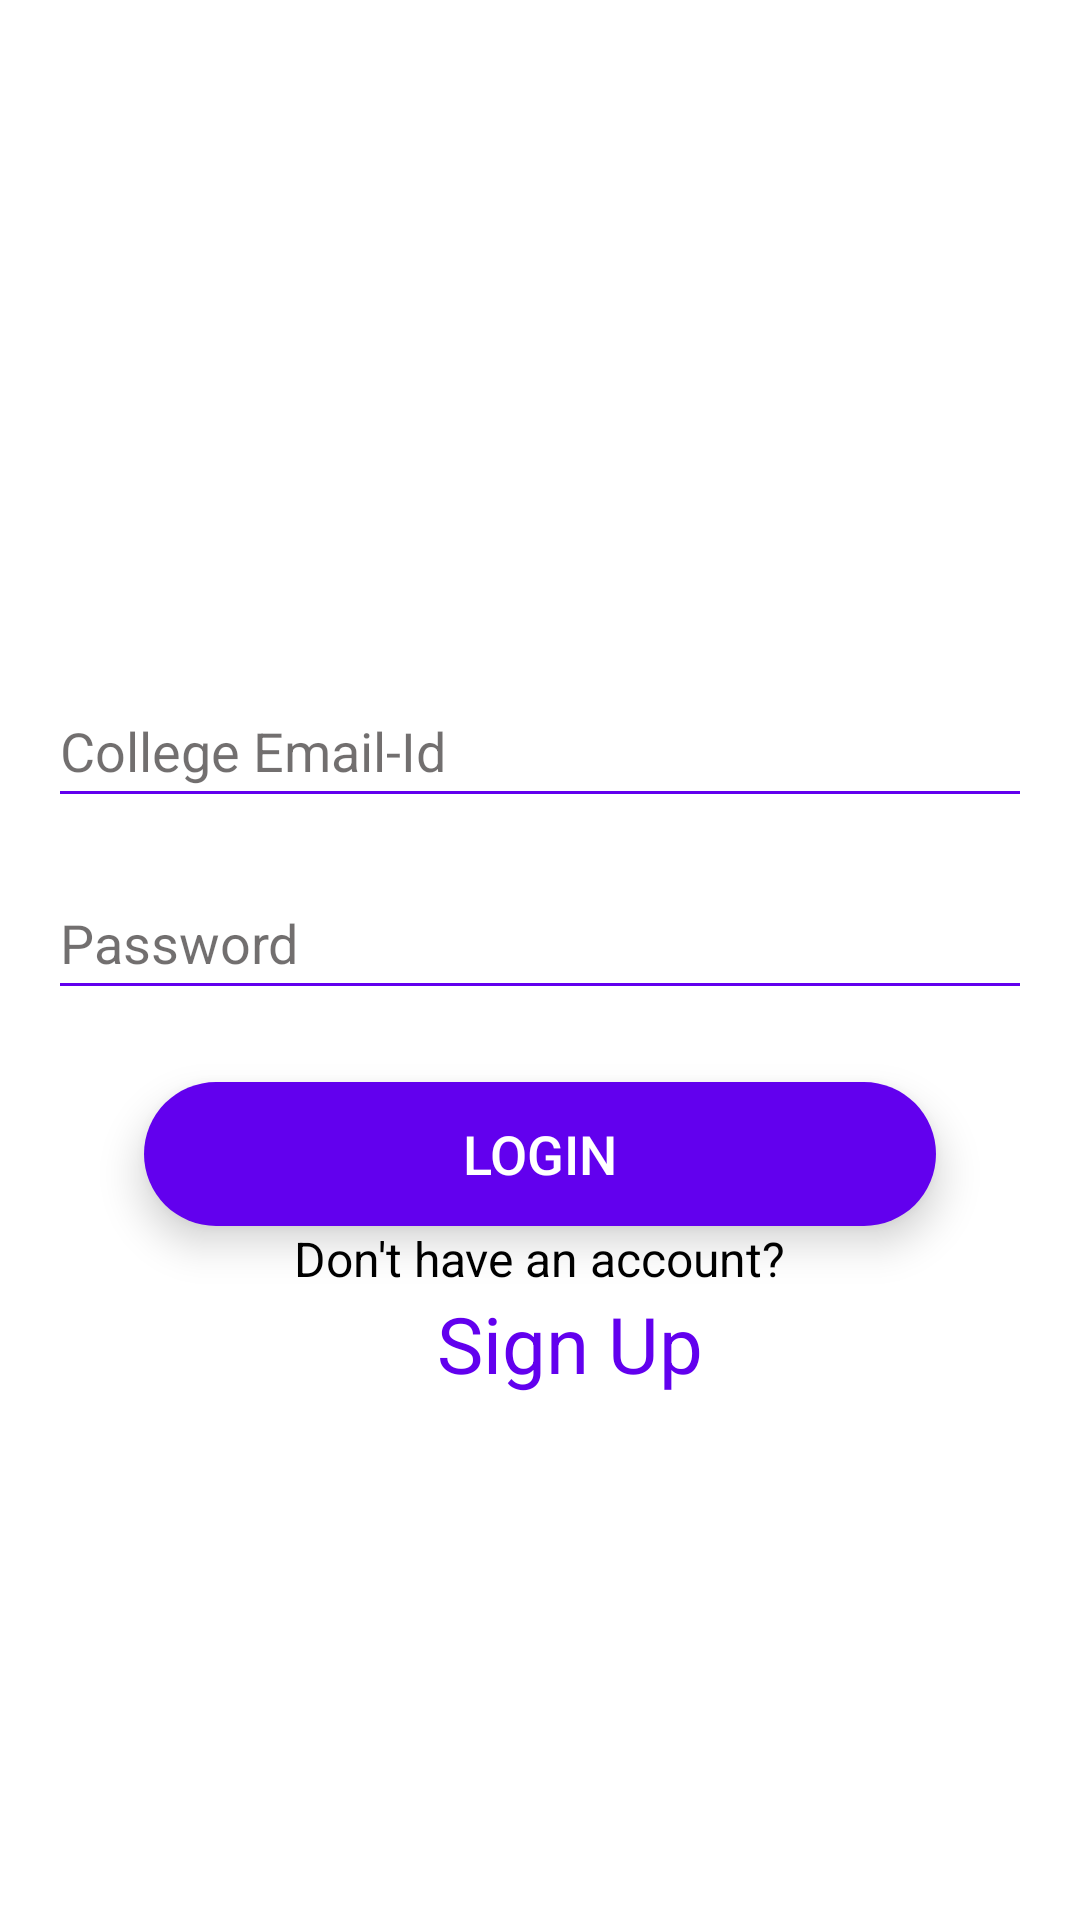

Layout XML and referenced resources for this Android screen:
<!-- AndroidManifest.xml: application theme Theme.Everyproject24by7 -->
<!-- res/layout/activity_login.xml -->
<?xml version="1.0" encoding="utf-8"?>
<androidx.constraintlayout.widget.ConstraintLayout xmlns:android="http://schemas.android.com/apk/res/android"
    xmlns:app="http://schemas.android.com/apk/res-auto"
    xmlns:tools="http://schemas.android.com/tools"
    android:layout_width="match_parent"
    android:layout_height="match_parent"
    tools:context=".LoginActivity">
    <LinearLayout
        android:id="@+id/linearLayout2"
        android:layout_width="match_parent"
        android:layout_height="wrap_content"
        android:gravity="center"
        android:orientation="vertical"
        android:layout_margin="16sp"
        app:layout_constraintEnd_toEndOf="parent"
        app:layout_constraintHorizontal_bias="1.0"
        app:layout_constraintStart_toStartOf="parent"
        app:layout_constraintTop_toTopOf="parent"
        app:layout_constraintLeft_toLeftOf="parent"
        app:layout_constraintBottom_toBottomOf="parent"
        app:layout_constraintRight_toRightOf="parent"
        >
    <EditText
        android:autofillHints="emailAddress"
        android:id="@+id/email"
        android:layout_width="match_parent"
        android:layout_height="wrap_content"
        android:layout_marginTop="50dp"
        android:backgroundTint="@color/purple_500"
        android:drawableStart="@drawable/ic_baseline_account_circle_24"
        android:drawablePadding="16dp"
        android:drawableTint="@color/purple_500"
        android:ems="10"
        android:hint="College Email-Id"
        android:inputType="textEmailAddress"
        android:minHeight="48dp"
        android:textColor="@color/black"
        android:textColorHint="@color/hintColor"/>

    <EditText
        android:id="@+id/passwords"
        android:layout_width="match_parent"
        android:layout_height="wrap_content"
        android:layout_marginTop="16dp"
        android:backgroundTint="@color/purple_500"
        android:drawableStart="@drawable/ic_baseline_lock_24"
        android:drawablePadding="16dp"
        android:drawableTint="@color/purple_500"
        android:ems="10"
        android:hint="Password"

        android:textColorHint="@color/hintColor"
        android:inputType="textPassword"
        android:minHeight="48dp"
        android:textColor="@color/black"
        app:layout_constraintEnd_toEndOf="parent"
        app:layout_constraintStart_toStartOf="parent"
        app:layout_constraintTop_toBottomOf="@+id/email"
        android:autofillHints="password"
        tools:targetApi="m" />
    <Button
        android:id="@+id/loginBt"
        android:layout_width="match_parent"
        android:layout_height="wrap_content"
        android:layout_marginStart="32dp"
        android:layout_marginTop="24dp"
        android:layout_marginEnd="32dp"
        android:background="@drawable/round_corner_button"
        android:textColor="@color/white"
        android:textSize="18sp"
        android:elevation="5dp"
        android:translationZ="3dp"
        android:stateListAnimator="@null"
        android:text="Login"
        app:layout_constraintEnd_toEndOf="parent"
        app:layout_constraintStart_toStartOf="parent"
        app:layout_constraintTop_toBottomOf="@id/password"
         />


        <TextView
            android:id="@+id/textView3"
            android:layout_width="wrap_content"
            android:layout_height="wrap_content"
            android:text="Don't have an account?"
            android:textColor="@color/black"
            android:textSize="16sp" />

        <TextView
            android:id="@+id/signUpBt"
            android:layout_width="wrap_content"
            android:layout_height="wrap_content"
            android:layout_marginStart="10dp"
            android:text="Sign Up"
            android:textColor="@color/purple_500"
            android:textSize="26sp" />
    </LinearLayout>
</androidx.constraintlayout.widget.ConstraintLayout>
<!-- resources referenced by this layout -->
<resources>
  <color name="black">#FF000000</color>
  <color name="hintColor">#90050000</color>
  <color name="purple_500">#FF6200EE</color>
  <color name="white">#FFFFFFFF</color>
  <!-- drawable round_corner_button (drawable) -->
  <?xml version="1.0" encoding="utf-8"?>
  <shape android:shape="rectangle" xmlns:android="http://schemas.android.com/apk/res/android">
  
      <corners android:radius="300dp"/>
      <solid android:color="@color/purple_500"    />
  
  </shape>
  <style name="Theme.Everyproject24by7" parent="Theme.MaterialComponents.DayNight.DarkActionBar">
          
          <item name="colorPrimary">@color/purple_500</item>
          <item name="colorPrimaryVariant">@color/purple_700</item>
          <item name="colorOnPrimary">@color/white</item>
          
          <item name="colorSecondary">@color/teal_200</item>
          <item name="colorSecondaryVariant">@color/teal_700</item>
          <item name="colorOnSecondary">@color/black</item>
          
          <item name="android:statusBarColor" tools:targetApi="l">?attr/colorPrimaryVariant</item>
          
      </style>
  <color name="purple_700">#FF3700B3</color>
  <color name="teal_200">#FF03DAC5</color>
  <color name="teal_700">#FF018786</color>
</resources>
